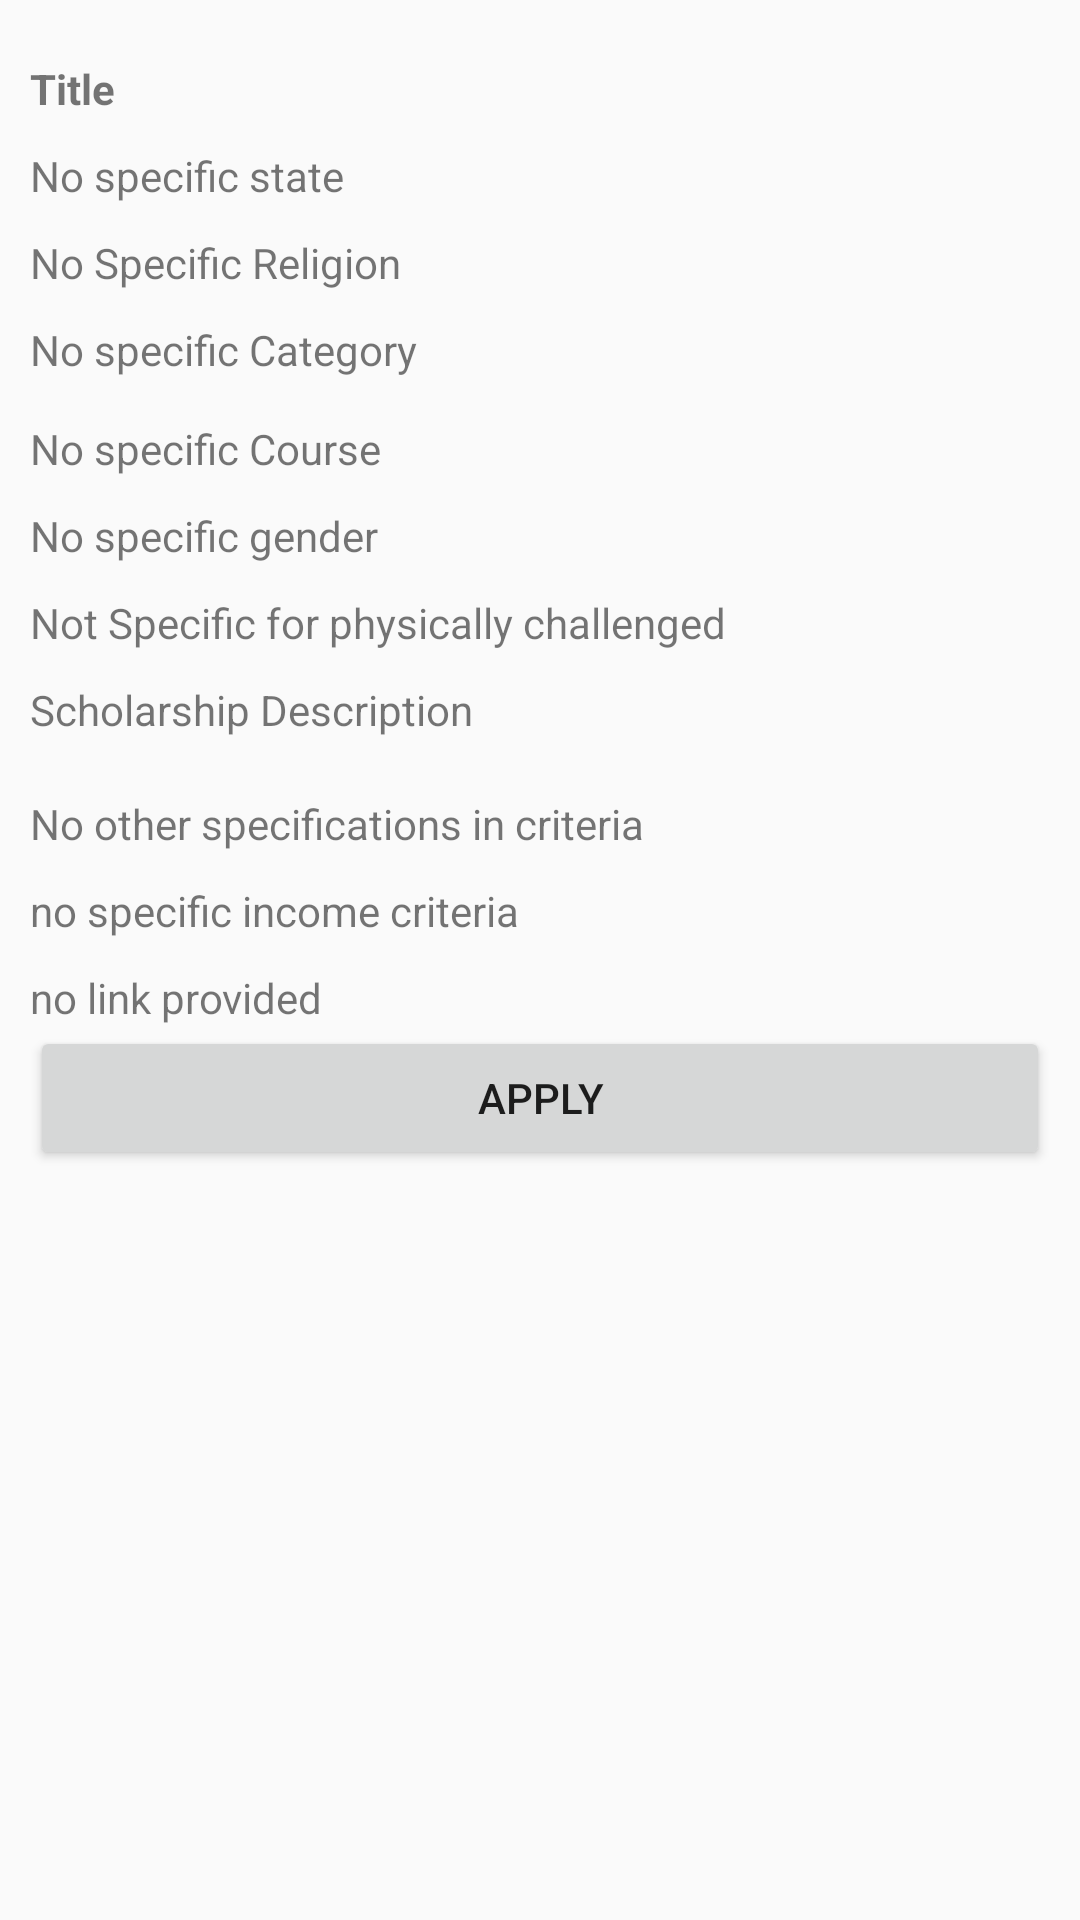

Android layout source for this screen:
<!-- AndroidManifest.xml: application theme AppTheme -->
<!-- res/layout/activity_scholarship_details.xml -->
<?xml version="1.0" encoding="utf-8"?>
<ScrollView xmlns:android="http://schemas.android.com/apk/res/android"
    xmlns:tools="http://schemas.android.com/tools"
    android:layout_width="match_parent"
    android:layout_height="match_parent"
    tools:context=".ScholarshipDetailsActivity" >
<RelativeLayout
    android:id="@+id/activity_details"
    android:layout_width="match_parent"
    android:layout_height="match_parent"
    android:padding="10dp"
    >

    <TextView
        android:id="@+id/nameTV"
        android:layout_width="wrap_content"
        android:layout_height="wrap_content"
        android:layout_marginTop="10dp"
        android:textStyle="bold"
        android:text="Title"/>

    <TextView
        android:id="@+id/stateTV"
        android:layout_width="match_parent"
        android:layout_height="wrap_content"
        android:layout_below="@+id/nameTV"
        android:layout_marginTop="10dp"
        android:text="No specific state" />

    <TextView
        android:id="@+id/religionTV"
        android:layout_width="match_parent"
        android:layout_height="wrap_content"
        android:layout_below="@+id/stateTV"
        android:layout_marginTop="10dp"
        android:text="No Specific Religion" />

    <TextView
        android:id="@+id/categoryTV"
        android:layout_width="match_parent"
        android:layout_height="wrap_content"
        android:layout_below="@+id/religionTV"
        android:layout_marginTop="10dp"
        android:text="No specific Category" />


    <TextView
        android:id="@+id/courseTV"
        android:layout_width="match_parent"
        android:layout_height="wrap_content"
        android:layout_below="@+id/categoryTV"
        android:layout_centerHorizontal="true"
        android:layout_marginTop="14dp"
        android:text="No specific Course" />

    <TextView
        android:id="@+id/genderTV"
        android:layout_width="wrap_content"
        android:layout_height="wrap_content"
        android:layout_below="@+id/courseTV"
        android:layout_marginTop="10dp"
        android:text="No specific gender" />

    <TextView
        android:id="@+id/txtPhy"
        android:layout_width="match_parent"
        android:layout_height="wrap_content"
        android:layout_below="@+id/genderTV"
        android:layout_marginTop="10dp"
        android:text="Not Specific for physically challenged" />

    <TextView
        android:id="@+id/descTV"
        android:layout_width="match_parent"
        android:layout_height="wrap_content"
        android:layout_below="@+id/txtPhy"
        android:layout_centerHorizontal="true"
        android:layout_marginTop="10dp"
        android:text="Scholarship Description" />

    <TextView
        android:id="@+id/txtOther"
        android:layout_width="match_parent"
        android:layout_height="wrap_content"
        android:layout_below="@+id/descTV"
        android:layout_centerHorizontal="true"
        android:layout_marginTop="19dp"
        android:text="No other specifications in criteria" />

    <TextView
        android:text="no specific income criteria"
        android:layout_width="wrap_content"
        android:layout_height="wrap_content"
        android:layout_below="@+id/txtOther"
        android:layout_marginTop="10dp"
        android:id="@+id/txtIncome" />

     <TextView
        android:text="no link provided"
        android:layout_width="wrap_content"
        android:layout_height="wrap_content"
        android:layout_below="@+id/txtIncome"
        android:layout_marginTop="10dp"
        android:id="@+id/txtLinks" />

    <Button
        android:text="Apply"
        android:layout_width="match_parent"
        android:layout_height="wrap_content"
        android:id="@+id/btnApply"
        android:layout_below="@+id/txtLinks"/>

    <ProgressBar
        android:id="@+id/progressBar"
        android:layout_width="wrap_content"
        android:layout_height="wrap_content"
        android:layout_centerHorizontal="true"
        android:layout_below="@+id/txtLinks"
        android:layout_marginTop="5dp"
        android:indeterminate="true"
        android:visibility="invisible"/>


</RelativeLayout>
</ScrollView>
<!-- resources referenced by this layout -->
<resources>
  <style name="AppTheme" parent="Theme.AppCompat.Light.DarkActionBar">
          
          <item name="colorPrimary">@color/colorPrimary</item>
          <item name="colorPrimaryDark">@color/colorPrimaryDark</item>
          <item name="colorAccent">@color/colorAccent</item>
      </style>
  <!-- not gathered from this repository: default colours our renderer supplied (Android Studio template values) -->
  <color name="colorPrimary">#FF6200EE</color>
  <color name="colorPrimaryDark">#FF3700B3</color>
  <color name="colorAccent">#FF03DAC5</color>
</resources>
